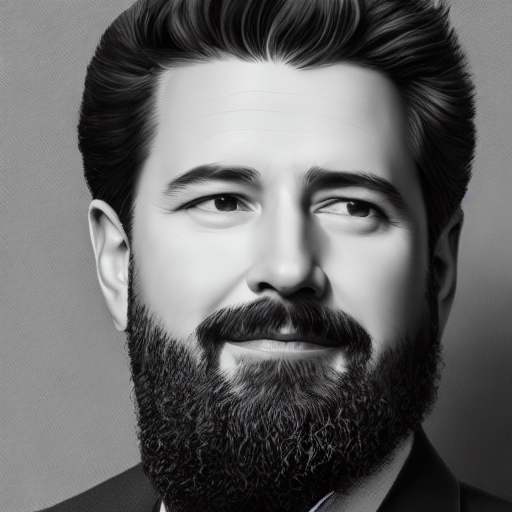
Generation parameters embedded in this image by AUTOMATIC1111 Stable Diffusion web UI or a fork of it (Forge, ...) (PNG 'parameters' text chunk):
portrait of a man, sharp focus, hyper-realistic, hyper-detailed
Negative prompt: ((((ugly)))), (((duplicate))), ((morbid)), ((mutilated)), [out of frame], extra fingers, mutated hands, ((poorly drawn hands)), ((poorly drawn face)), (((mutation))), (((deformed))), ((ugly)), blurry, ((bad anatomy)), (((bad proportions))), ((extra limbs)), cloned face, (((disfigured))). out of frame, ugly, extra limbs, (bad anatomy), gross proportions, (malformed limbs), ((missing arms)), ((missing legs)), (((extra arms))), (((extra legs))), mutated hands, (fused fingers), (too many fingers), (((long neck)))
Steps: 50, Sampler: DDIM, CFG scale: 7, Seed: 1853831541, Size: 512x512, Model hash: 81761151